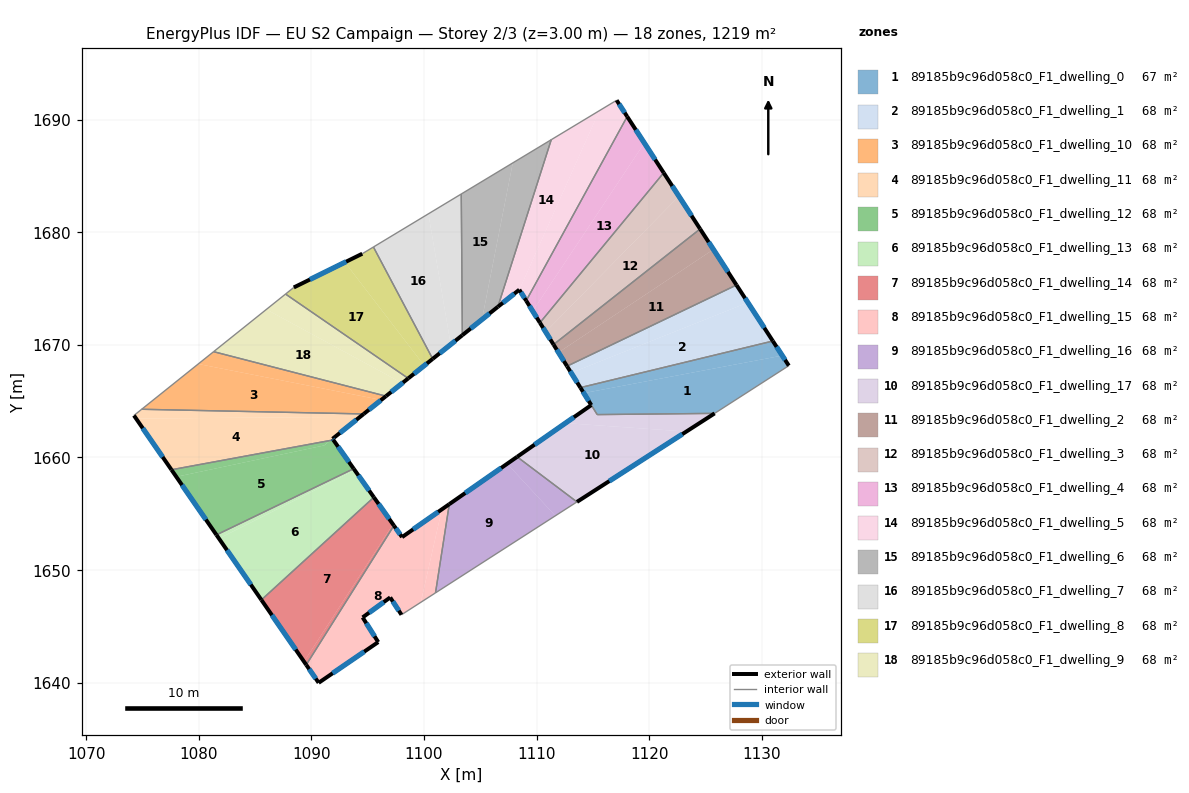
=== STOREY PLAN SPEC (per zone: floor XY polygon, exterior-wall plan segments, windows/doors) ===
zone 1: 89185b9c96d058c0_F1_dwelling_0  (67.0 m²)
  floor: (1131.82, 1669.04) (1132.40, 1668.14) (1125.81, 1663.91) (1115.39, 1663.80) (1114.20, 1665.70)
  floor: (1130.98, 1670.33) (1131.82, 1669.04) (1114.20, 1665.70) (1113.89, 1666.19)
  exterior wall: (1132.40, 1668.14) – (1130.98, 1670.33)  [2.6 m]
    window: (1132.07, 1668.66) – (1131.31, 1669.82)  [2.2 m²]
  exterior wall: (1113.89, 1666.19) – (1114.86, 1664.64)  [1.8 m]
    window: (1114.12, 1665.83) – (1114.63, 1665.01)  [1.5 m²]
  interior walls: 4
zone 2: 89185b9c96d058c0_F1_dwelling_1  (67.7 m²)
  floor: (1128.76, 1673.75) (1130.98, 1670.33) (1113.89, 1666.19) (1113.08, 1667.50)
  floor: (1127.75, 1675.30) (1128.76, 1673.75) (1113.08, 1667.50) (1112.71, 1668.10)
  exterior wall: (1112.71, 1668.10) – (1113.89, 1666.19)  [2.2 m]
    window: (1112.98, 1667.65) – (1113.61, 1666.64)  [1.9 m²]
  exterior wall: (1130.98, 1670.33) – (1127.75, 1675.30)  [5.9 m]
    window: (1130.22, 1671.50) – (1128.51, 1674.13)  [5.0 m²]
  interior walls: 2
zone 3: 89185b9c96d058c0_F1_dwelling_10  (67.7 m²)
  floor: (1096.21, 1665.10) (1094.65, 1663.86) (1074.94, 1664.27) (1079.96, 1668.29)
  floor: (1096.63, 1665.44) (1096.21, 1665.10) (1079.96, 1668.29) (1081.33, 1669.38)
  exterior wall: (1094.65, 1663.86) – (1096.63, 1665.44)  [2.5 m]
    window: (1095.12, 1664.23) – (1096.17, 1665.06)  [2.1 m²]
  interior walls: 3
zone 4: 89185b9c96d058c0_F1_dwelling_11  (67.7 m²)
  floor: (1094.33, 1663.60) (1091.70, 1661.50) (1077.58, 1658.90) (1074.44, 1663.44)
  floor: (1091.89, 1661.65) (1091.95, 1661.55) (1091.71, 1661.50)
  floor: (1094.65, 1663.86) (1094.33, 1663.60) (1074.44, 1663.44) (1074.25, 1663.72) (1074.94, 1664.27)
  exterior wall: (1091.89, 1661.65) – (1094.65, 1663.86)  [3.5 m]
    window: (1092.53, 1662.16) – (1094.00, 1663.34)  [3.0 m²]
  exterior wall: (1091.95, 1661.55) – (1091.89, 1661.65)  [0.1 m]
    window: (1091.94, 1661.57) – (1091.90, 1661.62)  [0.1 m²]
  exterior wall: (1074.25, 1663.72) – (1077.58, 1658.90)  [5.9 m]
    window: (1075.03, 1662.59) – (1076.80, 1660.03)  [4.9 m²]
  interior walls: 3
zone 5: 89185b9c96d058c0_F1_dwelling_12  (67.7 m²)
  floor: (1091.95, 1661.55) (1093.76, 1658.99) (1081.58, 1653.12) (1078.01, 1658.27) (1091.15, 1661.06) (1091.71, 1661.50)
  floor: (1091.70, 1661.50) (1091.15, 1661.06) (1078.01, 1658.27) (1077.58, 1658.90)
  exterior wall: (1093.76, 1658.99) – (1091.95, 1661.55)  [3.1 m]
    window: (1093.34, 1659.59) – (1092.38, 1660.95)  [2.6 m²]
  exterior wall: (1077.58, 1658.90) – (1081.58, 1653.12)  [7.0 m]
    window: (1078.52, 1657.54) – (1080.64, 1654.47)  [5.9 m²]
  interior walls: 2
zone 6: 89185b9c96d058c0_F1_dwelling_13  (67.7 m²)
  floor: (1093.86, 1658.85) (1095.56, 1656.46) (1085.57, 1647.34) (1081.80, 1652.79)
  floor: (1093.76, 1658.99) (1093.86, 1658.85) (1081.80, 1652.79) (1081.58, 1653.12)
  exterior wall: (1095.56, 1656.46) – (1093.76, 1658.99)  [3.1 m]
    window: (1095.13, 1657.05) – (1094.18, 1658.40)  [2.6 m²]
  exterior wall: (1081.58, 1653.12) – (1085.57, 1647.34)  [7.0 m]
    window: (1082.51, 1651.76) – (1084.63, 1648.70)  [5.9 m²]
  interior walls: 2
zone 7: 89185b9c96d058c0_F1_dwelling_14  (67.7 m²)
  floor: (1097.25, 1654.06) (1097.34, 1653.94) (1089.55, 1641.58) (1089.35, 1641.86)
  floor: (1095.56, 1656.46) (1097.34, 1653.94) (1097.25, 1654.06) (1089.35, 1641.86) (1085.57, 1647.34)
  exterior wall: (1097.34, 1653.94) – (1095.56, 1656.46)  [3.1 m]
    window: (1096.92, 1654.53) – (1095.97, 1655.86)  [2.6 m²]
  exterior wall: (1085.57, 1647.34) – (1089.55, 1641.58)  [7.0 m]
    window: (1086.50, 1645.99) – (1088.61, 1642.93)  [5.9 m²]
  interior walls: 2
zone 8: 89185b9c96d058c0_F1_dwelling_15  (67.7 m²)
  floor: (1101.59, 1655.38) (1099.72, 1647.13) (1098.01, 1646.03) (1097.01, 1647.56) (1094.56, 1645.79) (1095.94, 1643.60) (1090.65, 1639.98) (1089.55, 1641.58) (1097.34, 1653.94) (1098.06, 1652.92)
  floor: (1102.25, 1655.84) (1101.03, 1647.97) (1099.72, 1647.13) (1101.59, 1655.38)
  exterior wall: (1095.94, 1643.60) – (1094.56, 1645.79)  [2.6 m]
    window: (1095.62, 1644.11) – (1094.88, 1645.27)  [2.2 m²]
  exterior wall: (1090.65, 1639.98) – (1095.94, 1643.60)  [6.4 m]
    window: (1091.89, 1640.83) – (1094.70, 1642.75)  [5.4 m²]
  exterior wall: (1089.55, 1641.58) – (1090.65, 1639.98)  [1.9 m]
    window: (1089.81, 1641.20) – (1090.39, 1640.36)  [1.6 m²]
  exterior wall: (1098.06, 1652.92) – (1097.34, 1653.94)  [1.3 m]
    window: (1097.89, 1653.16) – (1097.51, 1653.70)  [1.1 m²]
  exterior wall: (1102.25, 1655.84) – (1098.06, 1652.92)  [5.1 m]
    window: (1101.27, 1655.16) – (1099.04, 1653.61)  [4.3 m²]
  exterior wall: (1097.01, 1647.56) – (1098.01, 1646.03)  [1.8 m]
    window: (1097.24, 1647.20) – (1097.77, 1646.39)  [1.5 m²]
  exterior wall: (1094.56, 1645.79) – (1097.01, 1647.56)  [3.0 m]
    window: (1095.13, 1646.21) – (1096.43, 1647.15)  [2.6 m²]
  interior walls: 3
zone 9: 89185b9c96d058c0_F1_dwelling_16  (67.7 m²)
  floor: (1107.39, 1659.43) (1111.67, 1654.81) (1101.03, 1647.97) (1102.25, 1655.84)
  floor: (1113.59, 1656.04) (1111.67, 1654.81) (1107.39, 1659.43) (1108.28, 1660.05)
  exterior wall: (1108.28, 1660.05) – (1102.25, 1655.84)  [7.3 m]
    window: (1106.86, 1659.06) – (1103.67, 1656.83)  [6.2 m²]
  interior walls: 3
zone 10: 89185b9c96d058c0_F1_dwelling_17  (68.5 m²)
  floor: (1123.30, 1662.29) (1113.59, 1656.04) (1108.28, 1660.05) (1112.56, 1663.04)
  floor: (1125.81, 1663.91) (1123.30, 1662.29) (1112.56, 1663.04) (1114.86, 1664.64) (1115.39, 1663.80)
  exterior wall: (1113.59, 1656.04) – (1125.81, 1663.91)  [14.5 m]
    window: (1116.46, 1657.89) – (1122.94, 1662.06)  [12.3 m²]
  exterior wall: (1114.86, 1664.64) – (1108.28, 1660.05)  [8.0 m]
    window: (1113.31, 1663.56) – (1109.82, 1661.13)  [6.8 m²]
  interior walls: 3
zone 11: 89185b9c96d058c0_F1_dwelling_2  (67.7 m²)
  floor: (1125.70, 1678.46) (1127.75, 1675.30) (1112.71, 1668.10) (1111.95, 1669.31)
  floor: (1124.52, 1680.28) (1125.70, 1678.46) (1111.95, 1669.31) (1111.51, 1670.01)
  exterior wall: (1111.51, 1670.01) – (1112.71, 1668.10)  [2.3 m]
    window: (1111.79, 1669.56) – (1112.42, 1668.55)  [1.9 m²]
  exterior wall: (1127.75, 1675.30) – (1124.52, 1680.28)  [5.9 m]
    window: (1127.00, 1676.47) – (1125.28, 1679.11)  [5.0 m²]
  interior walls: 2
zone 12: 89185b9c96d058c0_F1_dwelling_3  (67.7 m²)
  floor: (1122.64, 1683.18) (1124.52, 1680.28) (1111.51, 1670.01) (1110.81, 1671.14)
  floor: (1121.29, 1685.27) (1122.64, 1683.18) (1110.81, 1671.14) (1110.30, 1671.95)
  exterior wall: (1110.30, 1671.95) – (1111.51, 1670.01)  [2.3 m]
    window: (1110.58, 1671.50) – (1111.23, 1670.47)  [1.9 m²]
  exterior wall: (1124.52, 1680.28) – (1121.29, 1685.27)  [5.9 m]
    window: (1123.76, 1681.45) – (1122.05, 1684.10)  [5.0 m²]
  interior walls: 2
zone 13: 89185b9c96d058c0_F1_dwelling_4  (67.8 m²)
  floor: (1119.57, 1687.91) (1121.29, 1685.27) (1110.30, 1671.95) (1109.66, 1672.99)
  floor: (1118.05, 1690.26) (1119.57, 1687.91) (1109.66, 1672.99) (1109.08, 1673.91)
  exterior wall: (1109.08, 1673.91) – (1110.30, 1671.95)  [2.3 m]
    window: (1109.37, 1673.45) – (1110.01, 1672.41)  [1.9 m²]
  exterior wall: (1121.29, 1685.27) – (1118.05, 1690.26)  [6.0 m]
    window: (1120.53, 1686.44) – (1118.81, 1689.09)  [5.0 m²]
  interior walls: 2
zone 14: 89185b9c96d058c0_F1_dwelling_5  (67.7 m²)
  floor: (1117.11, 1691.71) (1118.05, 1690.26) (1109.08, 1673.91) (1108.48, 1674.88) (1115.59, 1690.79)
  floor: (1115.59, 1690.79) (1108.48, 1674.88) (1108.47, 1674.89) (1106.56, 1673.37) (1111.31, 1688.21)
  exterior wall: (1108.47, 1674.89) – (1109.08, 1673.91)  [1.2 m]
    window: (1108.61, 1674.66) – (1108.94, 1674.14)  [1.0 m²]
  exterior wall: (1106.56, 1673.37) – (1108.47, 1674.89)  [2.4 m]
    window: (1107.01, 1673.72) – (1108.02, 1674.53)  [2.1 m²]
  exterior wall: (1118.05, 1690.26) – (1117.11, 1691.71)  [1.7 m]
    window: (1117.83, 1690.60) – (1117.33, 1691.37)  [1.5 m²]
  interior walls: 3
zone 15: 89185b9c96d058c0_F1_dwelling_6  (67.7 m²)
  floor: (1111.31, 1688.21) (1106.56, 1673.37) (1105.15, 1672.24) (1107.89, 1686.14)
  floor: (1107.89, 1686.14) (1105.15, 1672.24) (1103.41, 1670.85) (1103.32, 1683.38)
  exterior wall: (1103.41, 1670.85) – (1106.56, 1673.37)  [4.0 m]
    window: (1104.15, 1671.44) – (1105.82, 1672.78)  [3.4 m²]
  interior walls: 3
zone 16: 89185b9c96d058c0_F1_dwelling_7  (67.7 m²)
  floor: (1103.32, 1683.38) (1103.41, 1670.85) (1102.38, 1670.03) (1100.40, 1681.62)
  floor: (1100.40, 1681.62) (1102.38, 1670.03) (1100.78, 1668.75) (1095.52, 1678.68)
  exterior wall: (1100.78, 1668.75) – (1103.41, 1670.85)  [3.4 m]
    window: (1101.40, 1669.24) – (1102.79, 1670.36)  [2.8 m²]
  interior walls: 3
zone 17: 89185b9c96d058c0_F1_dwelling_8  (67.7 m²)
  floor: (1095.52, 1678.68) (1100.78, 1668.75) (1100.03, 1668.15) (1092.98, 1677.32) (1094.53, 1678.08)
  floor: (1092.98, 1677.32) (1100.03, 1668.15) (1098.61, 1667.01) (1087.71, 1674.50) (1088.45, 1675.09)
  exterior wall: (1098.61, 1667.01) – (1100.78, 1668.75)  [2.8 m]
    window: (1099.12, 1667.42) – (1100.27, 1668.34)  [2.3 m²]
  exterior wall: (1094.53, 1678.08) – (1088.45, 1675.09)  [6.8 m]
    window: (1093.10, 1677.38) – (1089.87, 1675.79)  [5.7 m²]
  interior walls: 4
zone 18: 89185b9c96d058c0_F1_dwelling_9  (67.7 m²)
  floor: (1098.61, 1667.01) (1098.08, 1666.59) (1086.01, 1673.14) (1087.71, 1674.50)
  floor: (1098.08, 1666.59) (1096.63, 1665.44) (1081.33, 1669.38) (1086.01, 1673.14)
  exterior wall: (1096.63, 1665.44) – (1098.61, 1667.01)  [2.5 m]
    window: (1097.09, 1665.81) – (1098.14, 1666.64)  [2.1 m²]
  interior walls: 3

=== DERIVED (storey summary) ===
Building: EU S2 Campaign
Storey: 2 of 3  (floor level z = 3.00 m)
Storey gross floor area: 1219.3 m²
Zones on this storey: 18
  - 89185b9c96d058c0_F1_dwelling_0: floor 67.0 m²; exterior wall 4.4 m (13.3 m²); 2 window(s) 3.7 m²; WWR 28.1%
  - 89185b9c96d058c0_F1_dwelling_1: floor 67.7 m²; exterior wall 8.2 m (24.5 m²); 2 window(s) 6.9 m²; WWR 28.1%
  - 89185b9c96d058c0_F1_dwelling_10: floor 67.7 m²; exterior wall 2.5 m (7.6 m²); 1 window(s) 2.1 m²; WWR 28.1%
  - 89185b9c96d058c0_F1_dwelling_11: floor 67.7 m²; exterior wall 9.5 m (28.6 m²); 3 window(s) 8.0 m²; WWR 28.1%
  - 89185b9c96d058c0_F1_dwelling_12: floor 67.7 m²; exterior wall 10.2 m (30.5 m²); 2 window(s) 8.6 m²; WWR 28.1%
  - 89185b9c96d058c0_F1_dwelling_13: floor 67.7 m²; exterior wall 10.1 m (30.4 m²); 2 window(s) 8.5 m²; WWR 28.1%
  - 89185b9c96d058c0_F1_dwelling_14: floor 67.7 m²; exterior wall 10.1 m (30.3 m²); 2 window(s) 8.5 m²; WWR 28.1%
  - 89185b9c96d058c0_F1_dwelling_15: floor 67.7 m²; exterior wall 22.2 m (66.5 m²); 7 window(s) 18.7 m²; WWR 28.1%
  - 89185b9c96d058c0_F1_dwelling_16: floor 67.7 m²; exterior wall 7.3 m (22.0 m²); 1 window(s) 6.2 m²; WWR 28.1%
  - 89185b9c96d058c0_F1_dwelling_17: floor 68.5 m²; exterior wall 22.6 m (67.7 m²); 2 window(s) 19.0 m²; WWR 28.1%
  - 89185b9c96d058c0_F1_dwelling_2: floor 67.7 m²; exterior wall 8.2 m (24.6 m²); 2 window(s) 6.9 m²; WWR 28.1%
  - 89185b9c96d058c0_F1_dwelling_3: floor 67.7 m²; exterior wall 8.2 m (24.7 m²); 2 window(s) 6.9 m²; WWR 28.1%
  - 89185b9c96d058c0_F1_dwelling_4: floor 67.8 m²; exterior wall 8.3 m (24.8 m²); 2 window(s) 7.0 m²; WWR 28.1%
  - 89185b9c96d058c0_F1_dwelling_5: floor 67.7 m²; exterior wall 5.3 m (15.9 m²); 3 window(s) 4.5 m²; WWR 28.1%
  - 89185b9c96d058c0_F1_dwelling_6: floor 67.7 m²; exterior wall 4.0 m (12.1 m²); 1 window(s) 3.4 m²; WWR 28.1%
  - 89185b9c96d058c0_F1_dwelling_7: floor 67.7 m²; exterior wall 3.4 m (10.1 m²); 1 window(s) 2.8 m²; WWR 28.1%
  - 89185b9c96d058c0_F1_dwelling_8: floor 67.7 m²; exterior wall 9.6 m (28.7 m²); 2 window(s) 8.1 m²; WWR 28.1%
  - 89185b9c96d058c0_F1_dwelling_9: floor 67.7 m²; exterior wall 2.5 m (7.6 m²); 1 window(s) 2.1 m²; WWR 28.1%
Zone adjacency (shared interzone walls):
  - 89185b9c96d058c0_F1_dwelling_0 ↔ 89185b9c96d058c0_F1_dwelling_1
  - 89185b9c96d058c0_F1_dwelling_0 ↔ 89185b9c96d058c0_F1_dwelling_17
  - 89185b9c96d058c0_F1_dwelling_1 ↔ 89185b9c96d058c0_F1_dwelling_2
  - 89185b9c96d058c0_F1_dwelling_10 ↔ 89185b9c96d058c0_F1_dwelling_11
  - 89185b9c96d058c0_F1_dwelling_10 ↔ 89185b9c96d058c0_F1_dwelling_9
  - 89185b9c96d058c0_F1_dwelling_11 ↔ 89185b9c96d058c0_F1_dwelling_12
  - 89185b9c96d058c0_F1_dwelling_12 ↔ 89185b9c96d058c0_F1_dwelling_13
  - 89185b9c96d058c0_F1_dwelling_13 ↔ 89185b9c96d058c0_F1_dwelling_14
  - 89185b9c96d058c0_F1_dwelling_14 ↔ 89185b9c96d058c0_F1_dwelling_15
  - 89185b9c96d058c0_F1_dwelling_15 ↔ 89185b9c96d058c0_F1_dwelling_16
  - 89185b9c96d058c0_F1_dwelling_16 ↔ 89185b9c96d058c0_F1_dwelling_17
  - 89185b9c96d058c0_F1_dwelling_2 ↔ 89185b9c96d058c0_F1_dwelling_3
  - 89185b9c96d058c0_F1_dwelling_3 ↔ 89185b9c96d058c0_F1_dwelling_4
  - 89185b9c96d058c0_F1_dwelling_4 ↔ 89185b9c96d058c0_F1_dwelling_5
  - 89185b9c96d058c0_F1_dwelling_5 ↔ 89185b9c96d058c0_F1_dwelling_6
  - 89185b9c96d058c0_F1_dwelling_6 ↔ 89185b9c96d058c0_F1_dwelling_7
  - 89185b9c96d058c0_F1_dwelling_7 ↔ 89185b9c96d058c0_F1_dwelling_8
  - 89185b9c96d058c0_F1_dwelling_8 ↔ 89185b9c96d058c0_F1_dwelling_9